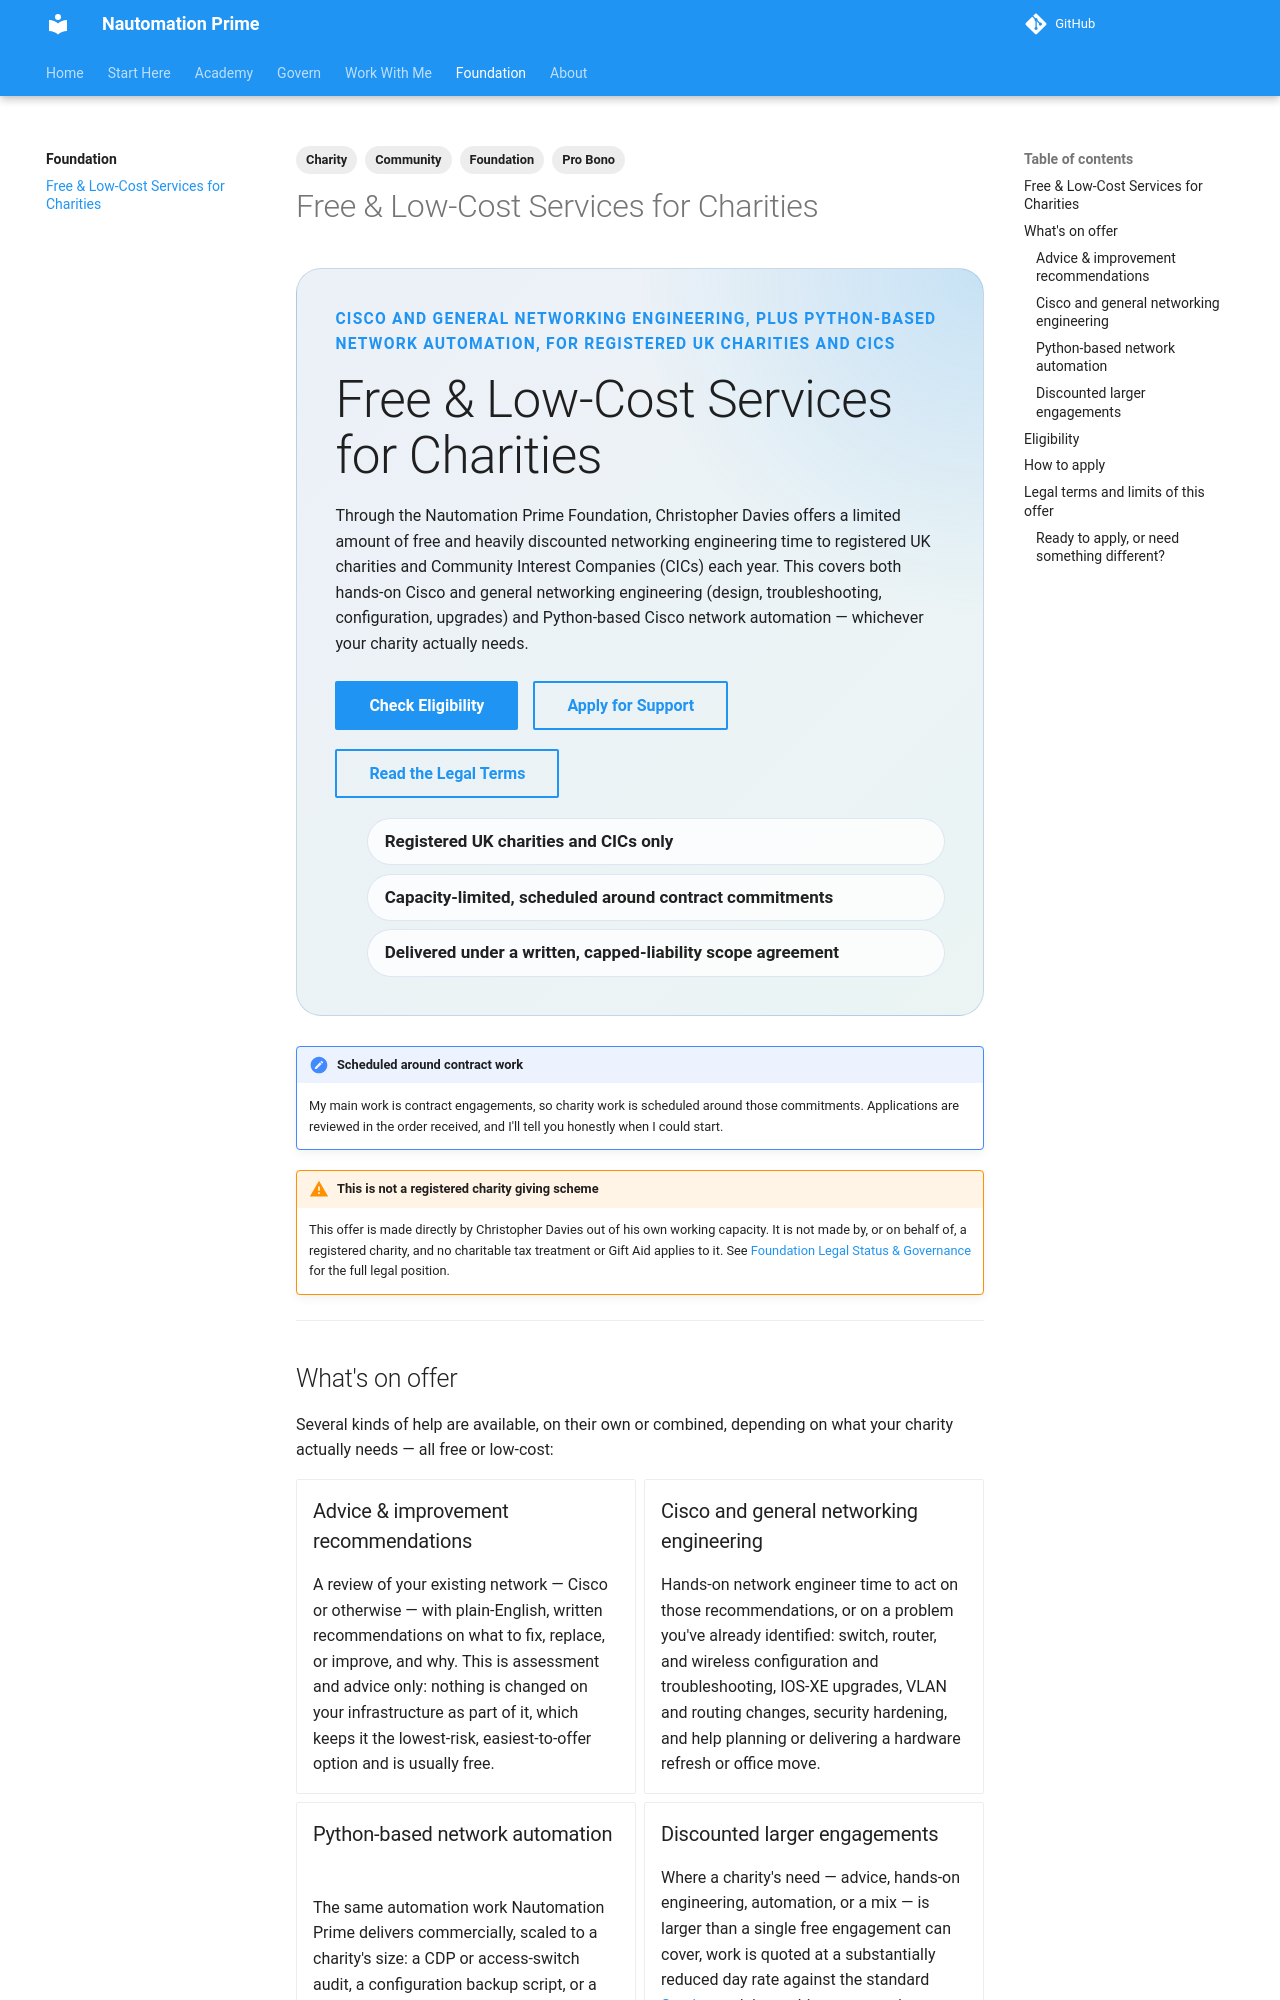

repository: Nautomation-Prime/nautomation-prime.github.io · page: foundation/charity-services/index.html · generator: mkdocs

---
title: Free & Low-Cost Services for Charities
description: Free and discounted Cisco and general networking engineering, plus Python-based network automation, from Nautomation Prime for registered UK charities and Community Interest Companies.
tags:
  - Charity
  - Foundation
  - Community
  - Pro Bono
---

<div class="np-hero" markdown>

<p class="np-eyebrow">Cisco and general networking engineering, plus Python-based network automation, for registered UK charities and CICs</p>

## Free & Low-Cost Services for Charities

Through the Nautomation Prime Foundation, Christopher Davies offers a limited amount of free and heavily discounted networking engineering time to registered UK charities and Community Interest Companies (CICs) each year. This covers both hands-on Cisco and general networking engineering (design, troubleshooting, configuration, upgrades) and Python-based Cisco network automation — whichever your charity actually needs.

<div class="np-action-row" markdown>

[Check Eligibility](#eligibility){.md-button .md-button--primary}
[Apply for Support](mailto:enquiries@nautomationprime.io?subject=Charity%20Support%20Application){.md-button}
[Read the Legal Terms](#legal-terms-and-limits-of-this-offer){.md-button}

</div>

<ul class="np-signal-list">
  <li>Registered UK charities and CICs only</li>
  <li>Capacity-limited, scheduled around contract commitments</li>
  <li>Delivered under a written, capped-liability scope agreement</li>
</ul>

</div>

!!! note "Scheduled around contract work"
    My main work is contract engagements, so charity work is scheduled around those commitments. Applications are reviewed in the order received, and I'll tell you honestly when I could start.

!!! warning "This is not a registered charity giving scheme"
    This offer is made directly by Christopher Davies out of his own working capacity. It is not made by, or on behalf of, a registered charity, and no charitable tax treatment or Gift Aid applies to it. See [Foundation Legal Status & Governance](../legal/foundation-status.md) for the full legal position.

---
